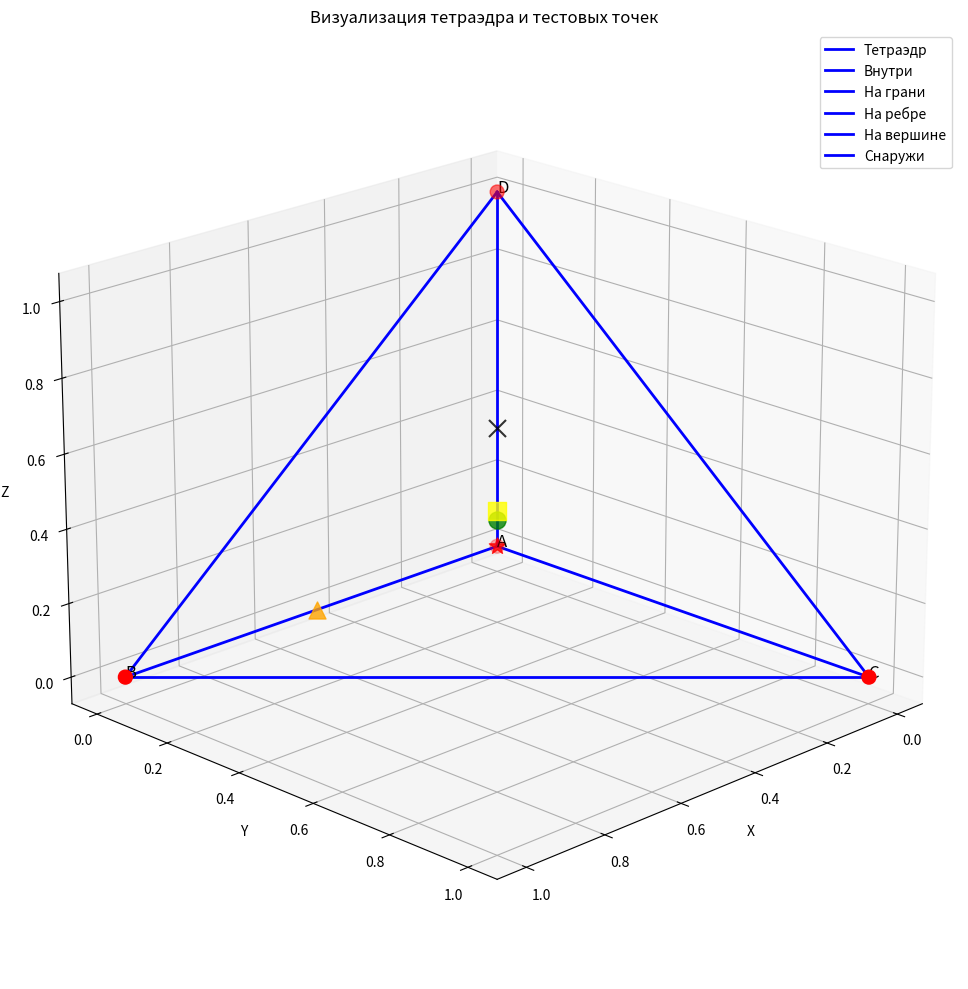

Source code (Python):
import numpy as np
import matplotlib.pyplot as plt
from mpl_toolkits.mplot3d import Axes3D

def plot_tetrahedron(ax, A, B, C, D):
    vertices = np.array([A, B, C, D])
    
    edges = [
        [0, 1], [0, 2], [0, 3],
        [1, 2], [1, 3], [2, 3]
    ]
    
    for edge in edges:
        ax.plot3D(*zip(vertices[edge[0]], vertices[edge[1]]), 'b-', linewidth=2)
    
    ax.scatter(*zip(A, B, C, D), c='red', s=100, marker='o')
    
    labels = ['A', 'B', 'C', 'D']
    for i, label in enumerate(labels):
        ax.text(vertices[i][0], vertices[i][1], vertices[i][2], label, fontsize=12)

def plot_test_points(ax, points, colors, markers):
    for point, color, marker in zip(points, colors, markers):
        ax.scatter(*point, c=color, s=150, marker=marker, alpha=0.8)

A = np.array([0, 0, 0])
B = np.array([1, 0, 0])
C = np.array([0, 1, 0])
D = np.array([0, 0, 1])

test_points = [
    np.array([0.25, 0.25, 0.25]),  # Внутри - зеленый круг
    np.array([1/3, 1/3, 1/3]),     # На грани - желтый квадрат
    np.array([0.5, 0, 0]),         # На ребре - оранжевый треугольник
    np.array([0, 0, 0]),           # Вершина - красная звезда
    np.array([1, 1, 1]),           # Снаружи - черный крест
]

colors = ['green', 'yellow', 'orange', 'red', 'black']
markers = ['o', 's', '^', '*', 'x']

fig = plt.figure(figsize=(12, 10))
ax = fig.add_subplot(111, projection='3d')

plot_tetrahedron(ax, A, B, C, D)
plot_test_points(ax, test_points, colors, markers)

ax.set_xlabel('X')
ax.set_ylabel('Y')
ax.set_zlabel('Z')
ax.set_title('Визуализация тетраэдра и тестовых точек')
ax.view_init(elev=20, azim=45)

plt.legend(['Тетраэдр', 'Внутри', 'На грани', 'На ребре', 'На вершине', 'Снаружи'],
           loc='upper right')
plt.tight_layout()
plt.show()
